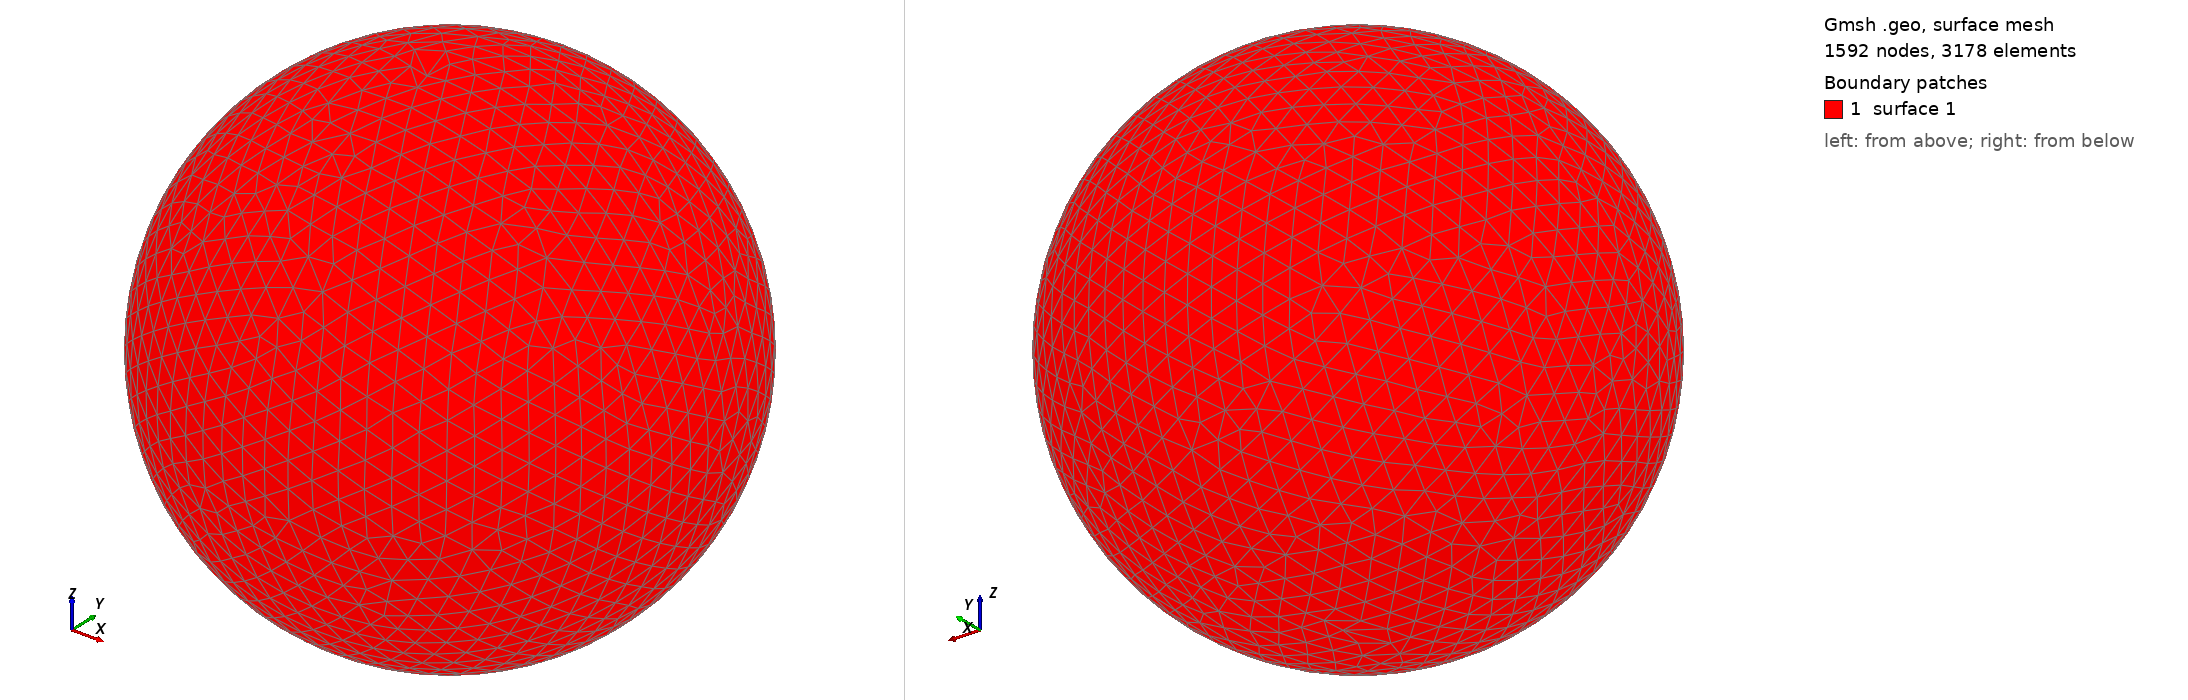

Gmsh geometry script, surface-meshed: 1592 nodes, 3178 surface elements. Boundary patches (legend numbers): 1 surface 1. Left view from above one corner, right view from below the opposite corner. The script declares no physical surfaces, so the legend lists its geometric surfaces. The drawing asked Gmsh for element sizes between 1% and 20% of the model's largest extent; the script's own settings can give other sizes.

=== shot1970.geo (drawn) ===
SetFactory("OpenCASCADE");
Point(1) = {0,0,0,0};
Sphere(1) = {0,0,0,0.09721000};
MeshSize{ PointsOf{ Surface{:}; } } = 0.009721000;
Mesh.ElementOrder=1;
Mesh.Format=39;
